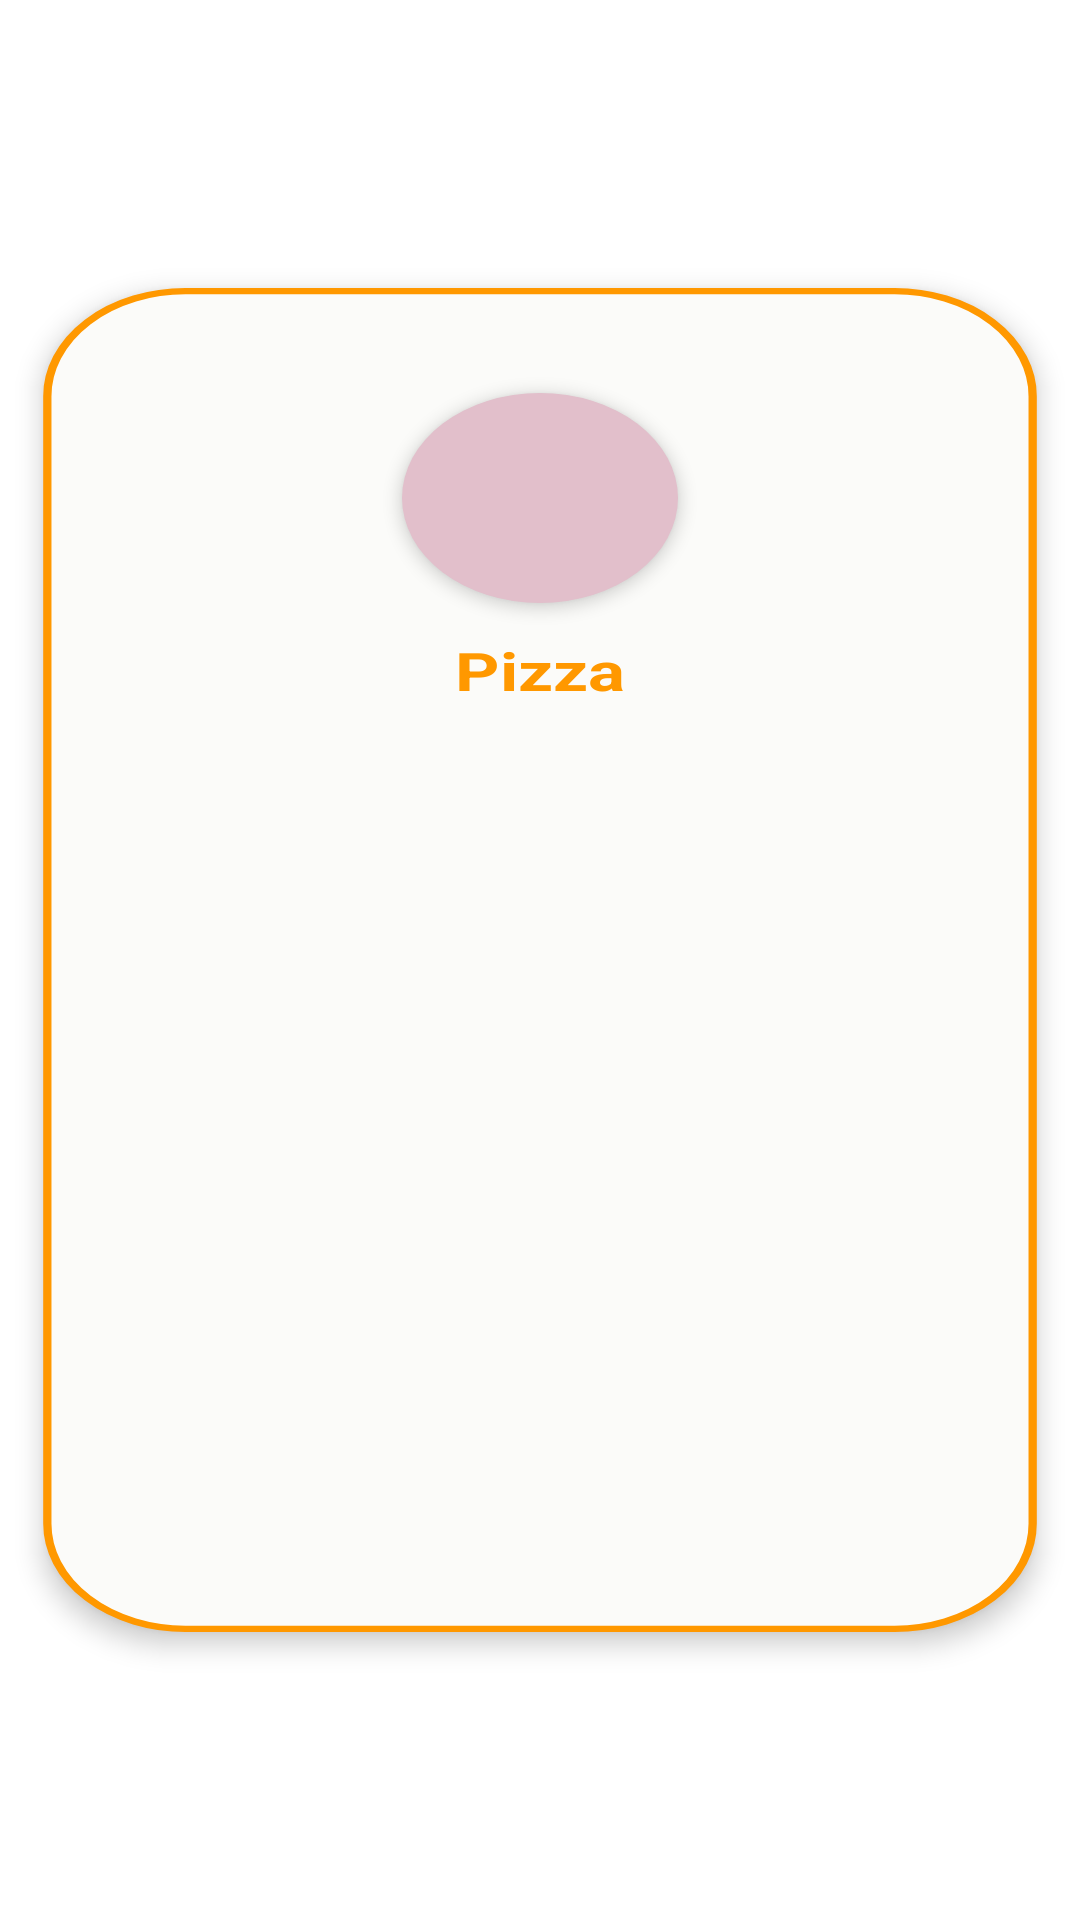

Produce the Android XML layout that renders to this screen, including the resource entries it uses.
<!-- AndroidManifest.xml: application theme Theme.KababjiPalace -->
<!-- res/layout/viewholder_category.xml -->
<?xml version="1.0" encoding="utf-8"?>
<androidx.constraintlayout.widget.ConstraintLayout
    xmlns:android="http://schemas.android.com/apk/res/android"
    xmlns:app="http://schemas.android.com/apk/res-auto"
    android:id="@+id/main_layout"
    android:layout_width="200dp"
    android:layout_height="220dp"
    android:scaleX=".92"
    android:scaleY=".7"
    android:background="@drawable/categories_background"
    android:elevation="5dp"
    >

    <ImageView
        android:id="@+id/cat_pic"
        android:layout_width="100dp"
        android:layout_height="100dp"
        android:src="@drawable/cat_15"
        app:layout_constraintTop_toTopOf="parent"
        app:layout_constraintEnd_toEndOf="parent"
        app:layout_constraintStart_toStartOf="parent"
        android:layout_marginTop="50dp"
        android:layout_marginRight="0dp"
        android:background="@drawable/background_category"
        android:elevation="3dp"
        />
    <TextView
        android:id="@+id/cat_name"
        android:layout_width="wrap_content"
        android:layout_height="wrap_content"
        android:layout_marginTop="15dp"
        android:text="Pizza"
        android:textSize="25sp"
        app:layout_constraintTop_toBottomOf="@+id/cat_pic"
        app:layout_constraintStart_toStartOf="@+id/cat_pic"
        app:layout_constraintEnd_toEndOf="@+id/cat_pic"
        android:textColor="#FF9800"
        android:textStyle="bold"
        />

</androidx.constraintlayout.widget.ConstraintLayout>
<!-- resources referenced by this layout -->
<resources>
  <!-- drawable background_category (drawable) -->
  <?xml version="1.0" encoding="utf-8"?>
  <selector xmlns:android="http://schemas.android.com/apk/res/android">
      <item>
          <shape android:shape="rectangle">
              <corners android:radius="50dp"/>
              <solid android:color="#E2BFCB"/>
  
          </shape>
  
      </item>
  </selector>
  <!-- drawable categories_background (drawable) -->
  <?xml version="1.0" encoding="utf-8"?>
  <selector xmlns:android="http://schemas.android.com/apk/res/android">
      <item>
          <shape android:shape="rectangle">
              <corners android:radius="50dp"/>
              <solid android:color="#FBFBF9"/>
  
              <stroke android:color="#FF9800" android:width="3dp" />
          </shape>
  
      </item>
  </selector>
  <style name="Theme.KababjiPalace" parent="Theme.MaterialComponents.DayNight.NoActionBar">
          
          <item name="colorPrimary">#FAFAFB</item>
          <item name="colorPrimaryVariant">#191818</item>
          <item name="colorOnPrimary">@color/white</item>
          
          <item name="colorSecondary">@color/teal_200</item>
          <item name="colorSecondaryVariant">@color/teal_700</item>
          <item name="colorOnSecondary">@color/black</item>
          
          <item name="android:statusBarColor">?attr/colorPrimaryVariant</item>
          
      </style>
  <!-- not gathered from this repository: default colours our renderer supplied (Android Studio template values) -->
  <color name="teal_200">#FF03DAC5</color>
  <color name="teal_700">#FF018786</color>
  <color name="black">#FF000000</color>
  <color name="white">#FFFFFFFF</color>
</resources>
